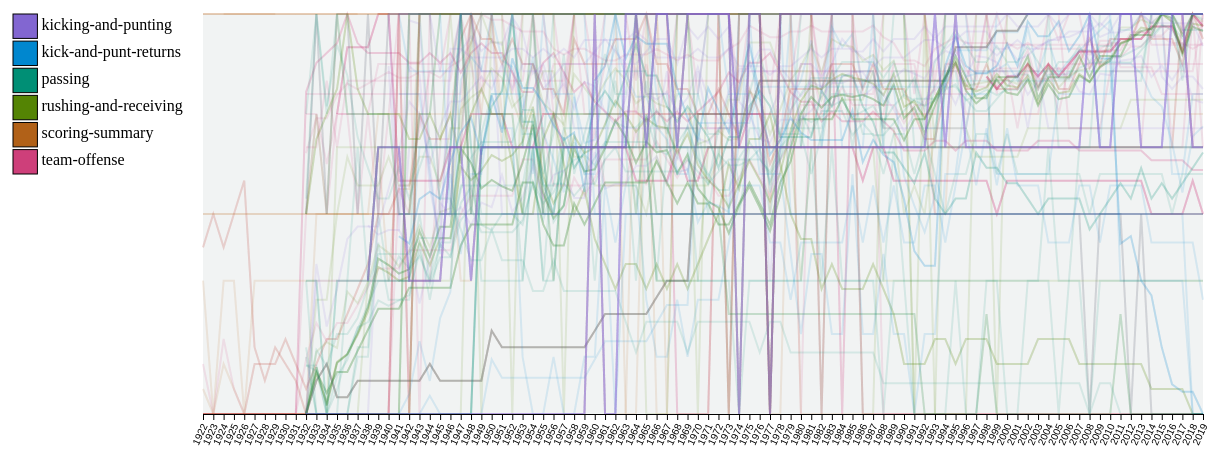
D3 v5 page, settled after 480 driven frames (8 s of simulated time); the page loaded 1 data file(s).


        d3.json('data.json')
		  .then(function(json){
               data = json
               nfl_season_game_team_averages = data[0];
               plot_it()
		})
    
// ── visualizations.js
function show_hover(line_data, line_scale_x, key1_legend_rects, height, mouse_per_lines, key1_map, hue_scale, chroma, lum){
    d3.selectAll('.hoverrect').on('mousemove', function(d, i) {
        var mouse_pos = d3.mouse(this)
        var floor_yr = Math.floor(line_scale_x.invert(mouse_pos[0]))
        var quantized_year_pos = line_scale_x(floor_yr)
        //remove and update linetick
        d3.select('#svg0').selectAll('.linetick').remove()
        d3.select('#history').append('line').attr('class', 'linetick')
            .attr('fill', 'None').attr('stroke', d3.hcl(40, 80, 20)) //reddish hue
            .attr('stroke-width', 1.5).attr('x1', quantized_year_pos)
            .attr('x2', quantized_year_pos).attr('y1', 0).attr('y2', height)
        // remove and update line markers for selected lines with valid values for the year
        mouse_per_lines.selectAll('.hovermark').remove()
        var mpl_filtered = mouse_per_lines.filter(function (d, i) { //groups for circles marks,  data is line_data
                //console.log(d3.select('#legend').selectAll('rect').filter('.selected').data().length)
                //console.log([d3.select('#legend').selectAll('rect').filter('.selected').data().includes(d.key1), d.values.find(d => d.keyYr == floor_yr).value != -1])
                found = d.values.find(d => d.keyYr == floor_yr)
                return d3.select('#legend').selectAll('rect').filter('.selected').data().includes(d.key1) && found && found.value != -1
            })

        mpl_filtered.attr('transform',line => 'translate('+quantized_year_pos+', '+line.scale_y(line.values.find(elem => elem.keyYr == floor_yr).value)+')')
        //console.log(mpl_filtered.size())

        
        mpl_filtered.append('circle').attr('class', 'hovermark').attr('r', 7)
            .style('stroke', d => d3.hcl(hue_scale(key1_map[d.key1]), chroma, lum))
            .style('stroke-width', '2px').attr('cx', 0).attr('cy', 0)
            .attr('fill', '#F1F3F3')
            .attr('opacity', 1)

        mpl_filtered.append('text').attr('class', 'hovermark').text(line => { 
            return line.attribute_key+' '+line.scale_y(line.values.find(elem => elem.keyYr == floor_yr).value) 
        }).attr('x', 20).attr('font-size', '10px')
    })
//     d3.select('#history').append('rect').attr('class', 'hoverrect')
//     .attr('fill', 'None').attr('pointer-events', 'all').attr('width', width)
//     .attr('height', height)

//     d3.selectAll('.hoverrect').on('mousemove', function(d, i) {
//         var mouse_pos = d3.mouse(this)
//         var x_pos  = line_scale_x.invert(mouse_pos[0])
//     })
//     all_lines.on('mouseover', function(d){
//         d3.select(this).attr
//     }
}

function key1_legend_click(key1_rects, all_lines, hue_scale, key_map, chroma, lum)  {
	key1_rects.on('click', function(key1)  {
		var is_selected = d3.select(this).classed('selected');
		// var fill_color = is_classed ? d3.hcl(0,0,30) : d3.hcl(hue_scale(species_type),40,65)
        // update clicked rect class and stroke
        d3.select(this).attr('stroke', is_selected ? 'none' : 'black').classed('selected', !is_selected); 

        // show only selected lines 
        // unless none are selected (show all)
        var selected_rects = d3.select('#legend').selectAll('rect').filter('.selected')
        selected_key1 = selected_rects.data()
        //console.log(selected_rects.data())//.size())
        //console.log(key1)
        // on select, highlight lines of selected key
        var all_select = all_lines.filter(line => selected_key1.includes(line.key1))
            .attr('stroke-width', 2).attr('stroke-opacity', .12) // highlight => stroke-width 2 stroke-opacity .3
            .attr('stroke', datum => d3.hcl(hue_scale(key_map[datum.key1]), chroma, lum))
        // on select, all non_selected lines => stroke = 'none', unless none are selected??
        //console.log(selected_key1)
        //console.log(d3.select('#legend').selectAll('rect').data().filter(data => !selected_key1.includes(data)))
        var non_select = all_lines.filter(line => !selected_key1.includes(line.key1)).attr('stroke', d => {selected_key1.length == 0 ? d3.hcl(hue_scale(key_map[d.key1]), chroma, lum) : 'None'})
        //console.log(selected_key1.length == 0)
        //console.log(non_select.data().map(data => data.key1))
        //console.log(all_select.data().map(data => data.key1))
		d3.select(this).attr('stroke', is_selected ? 'none' : 'black').classed('selected', !is_selected); // update rect
	});
}


function plot_it() {
    
    var pad = 40, svgWidth = 1800, svgHeight = 2000
    var left_bar_width = 150
    d3.select('body').append('svg').attr('width', svgWidth).attr('height', svgHeight).attr('id', 'svg0')

    // history line plot

    history_width = 1000, history_height = 400;
    var hist_plot_select = d3.select('#svg0').append('g').attr('transform', 'translate('+(pad + left_bar_width + pad)+','+(pad)+')').attr('id', 'history');
    
    hist_plot_select.append('rect')
        .attr('x', 0).attr('y', 0)
        .attr('width', history_width).attr('height', history_height)
        .attr('fill', '#F1F3F3')//d3.hcl(218, 17, 92)) // background fill for history plot (greyish)


    // reformat data, line for each csv attribute
    // add scales and d3.line()
    line_data = []
    nfl_season_game_team_averages.values.forEach(key1 => { // csv folder
        key1.values.forEach(key2 => { // csv file, line_keys, values => csv rows
            var csv_rows = key2.values
            // get one scale_x for axis
            key2.line_keys.forEach(line_key => { // for each csv attribute
                line_values = csv_rows.map(value => {
                    return {'keyYr': parseInt(value.Year), 'value': value[line_key] == '' ? -1 : parseInt(value[line_key])}
                }).reverse() // chronological order
                if(line_key != '')
                line_data.push({
                    'key0': nfl_season_game_team_averages.key0,
                    'key1': key1.key1,
                    'key2': key2.key2,
                    'attribute_key': line_key,
                    'values': line_values,
                    'scale_y': d3.scaleLinear().domain(d3.extent(line_values.map(lin_val => lin_val.value))).range([history_height, 0])
                        .range([history_height, 0])
                })
            })
        })
    })
    //98 ticks for 1922-2019
    var line_scale_x = d3.scaleLinear().domain(d3.extent(line_data[1].values.map(d => d.keyYr))).range([0, history_width])
    line_data = line_data.filter(datum => {
        return datum.attribute_key != 'Year' && datum.attribute_key != 'Rk'
    })

    // categorical color scale based on key 1
    key1_map = {}
    key1_list = Array.from(new Set(line_data.map(datum => datum.key1)))
    key1_list.forEach((key1, i) => { key1_map[key1] = i})
    h_scale = d3.scaleLinear().domain([0, key1_list.length]).range([0, 360])
    var chroma = 60, lum = 50 // chroma => 0 - 120; lum => 0 - 100
    var lines_select = hist_plot_select.selectAll('.lines').data(line_data).enter()

    // d3.line() closure
    function line0(scale_x, scale_y, line_values) {
        var line = d3.line()
            .x(line_value => scale_x(line_value.keyYr))
            .y(line_value => scale_y(line_value.value))
            .defined(line_value => line_value.value != -1) // omit null values,
        return line(line_values) 
    }

    lines_select.append('path')
		.attr('fill', 'None') // TO DO: fill based on keys
		.attr('stroke', datum => {
            //console.log()
            //console.log([h_scale(key1_map[datum.key1]), chroma, lum])
            return d3.hcl(h_scale(key1_map[datum.key1]), chroma, lum)
        })
		.attr('stroke-width', 2)
		.attr('stroke-opacity', .12)
		.attr('class', 'line')
		.attr('d', line_datum => {
			return line0(line_scale_x, line_datum.scale_y, line_datum.values)
        })
        
    hist_plot_select.append('g').attr('id', 'xaxis').attr('transform', 'translate(0,'+(history_height)+')')
    .attr('class', 'axis_bottom')
    .call(d3.axisBottom(line_scale_x).ticks(98).tickFormat(d3.format("d")))

    hist_plot_select.select("#xaxis").selectAll("text")
        .attr("transform"," translate(-15,15) rotate(-65)") // To rotate the texts on x axis. Translate y position a little bit to prevent overlapping on axis line.
        .style("font-size","10px") //To change the font size of texts

    // legend, legend interaction, legend starts out as ALL SELECTED
    var legend_scale = d3.scaleBand().domain(key1_list).range([160,0]).paddingInner(0.1);
    var key1_legend_group = d3.select('#svg0').append('g').attr('transform', 'translate('+(pad+left_bar_width-150)+','+pad+')').attr('id', 'legend')
    var key1_enter = key1_legend_group.selectAll('empty').data(key1_list).enter();
    key1_enter.append('rect')
        .attr('y', d => legend_scale(d)).attr('width', legend_scale.bandwidth()).attr('height', legend_scale.bandwidth())
        .attr('fill', d => d3.hcl(h_scale(key1_map[d]),chroma,lum))
        .attr('stroke', 'black').attr('class', 'selected')
    key1_enter.append('text')
        .attr('x', (4+legend_scale.bandwidth())).attr('y', d => legend_scale(d) + legend_scale.bandwidth()/2)
        .text(d => d).attr('alignment-baseline', 'middle')

    key1_legend_click(key1_enter.selectAll('rect'), lines_select.selectAll('.line'), h_scale, key1_map, chroma, lum)

    // mouse over effects
    hist_plot_select.append('rect').attr('width', history_width).attr('height', history_height)
        .attr('class', 'hoverrect')
        .attr('fill', 'None').attr('pointer-events', 'all')
    
    mouse_per_lines = d3.select('#history').selectAll('.mouse-per-line').data(line_data).enter().append('g')
        .attr('class', 'mouse-per-line')

    show_hover(line_data, line_scale_x, key1_enter.selectAll('rect'), history_height, mouse_per_lines, key1_map, h_scale, chroma, lum)
//    show_hover(history_width, history_height)

//    // circles
//    hist_plot_select.append('rect').attr('width', history_width).attr('height', history_height)
//    .attr('id', 'hoverrect')
//    .attr('fill', 'None').attr('pointer-events', 'all')

//    //data is line dara
//    circle_select = lines_select.selectAll('.mouse-move').data(d => d).enter().append('circle')
//    circle_select.attr('cx', d => {

//    })
//    d3.selectAll('#hoverrect').on("mousemove", function() {
//     var x = d3.event.pageX - offsetLeft; 
//     var beginning = x, end = pathLength, target;
//     while (true) {
//       target = Math.floor((beginning + end) / 2);
//       pos = pathEl.getPointAtLength(target);
//       if ((target === end || target === beginning) && pos.x !== x) {
//           break;
//       }
//       if (pos.x > x)      end = target;
//       else if (pos.x < x) beginning = target;
//       else                break; //position found
//     }
//     circle
//       .attr("opacity", 1)
//       .attr("cx", x)
//       .attr("cy", pos.y);
//   })

}

### data: data.json
[
 {
  "key0": "nfl-season-game-team-averages",
  "values": [
   {
    "key1": "team-offense",
    "values": "[... 1 items]"
   },
   {
    "key1": "scoring-summary",
    "values": "[... 1 items]"
   },
   {
    "key1": "rushing-and-receiving",
    "values": "[... 1 items]"
   },
   {
    "key1": "passing",
    "values": "[... 1 items]"
   },
   {
    "key1": "kick-and-punt-returns",
    "values": "[... 1 items]"
   },
   {
    "key1": "kicking-and-punting",
    "values": "[... 1 items]"
   }
  ]
 }
]